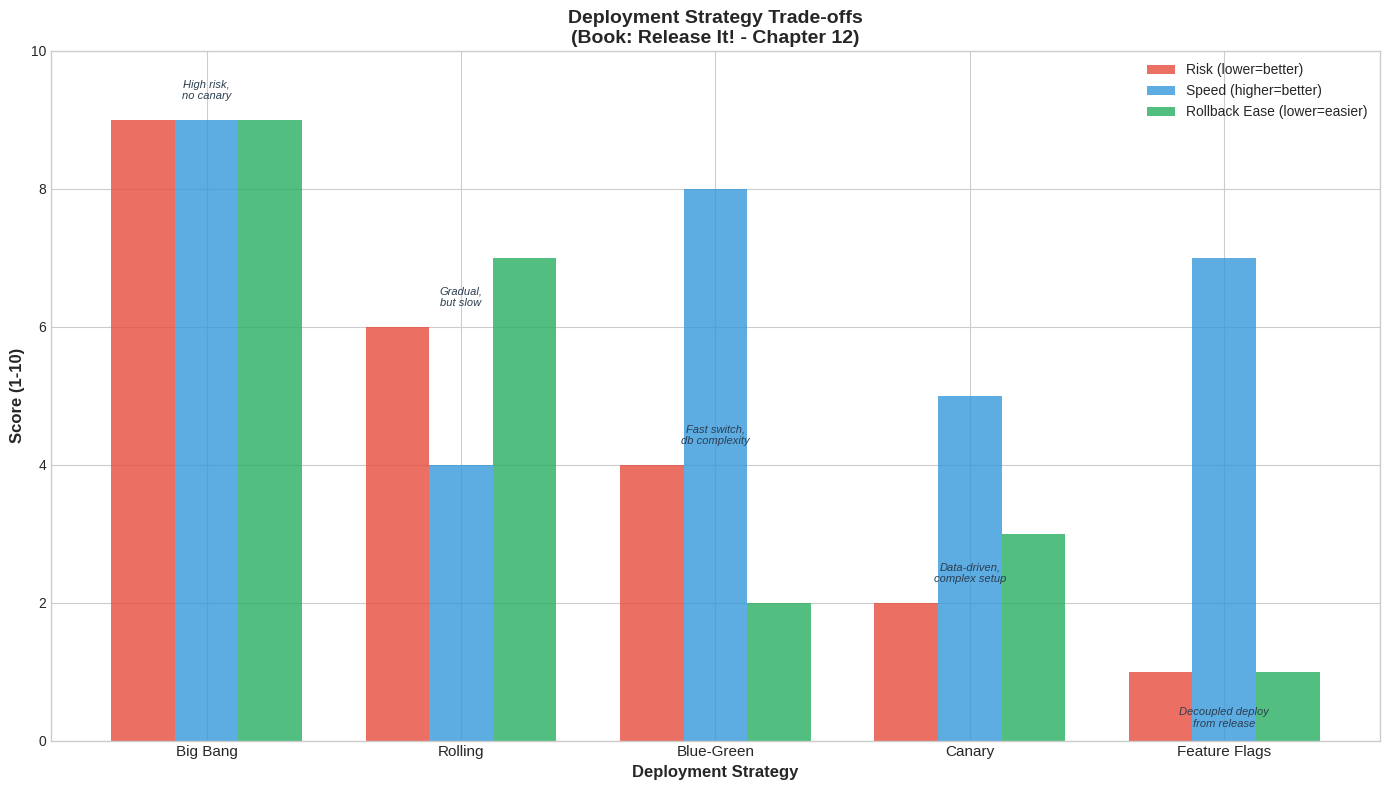
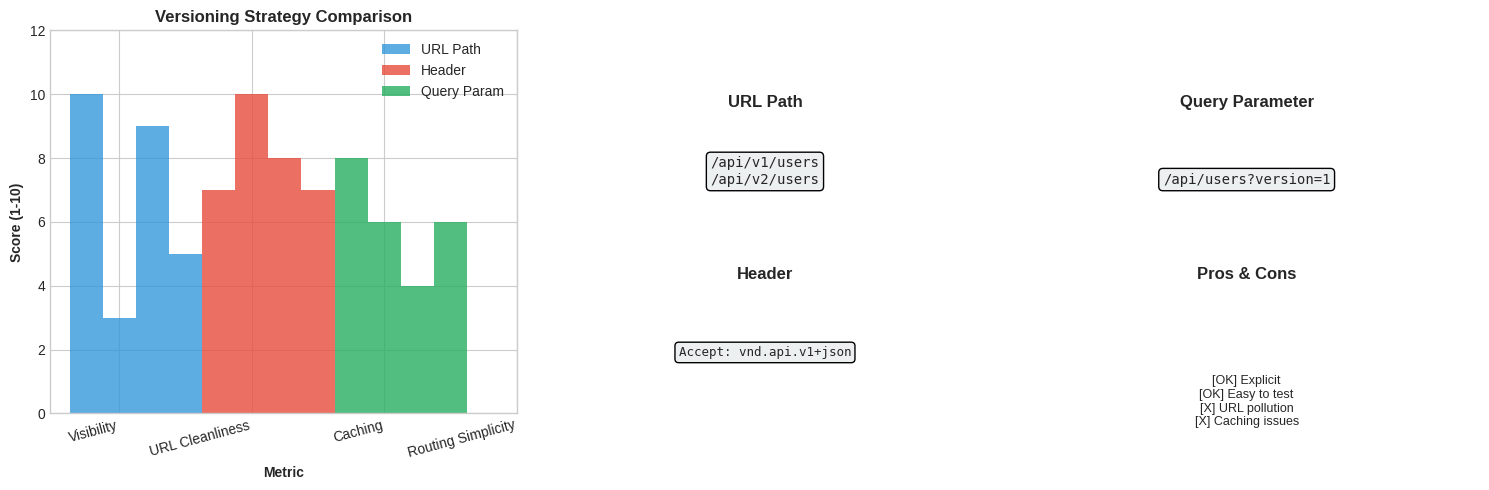
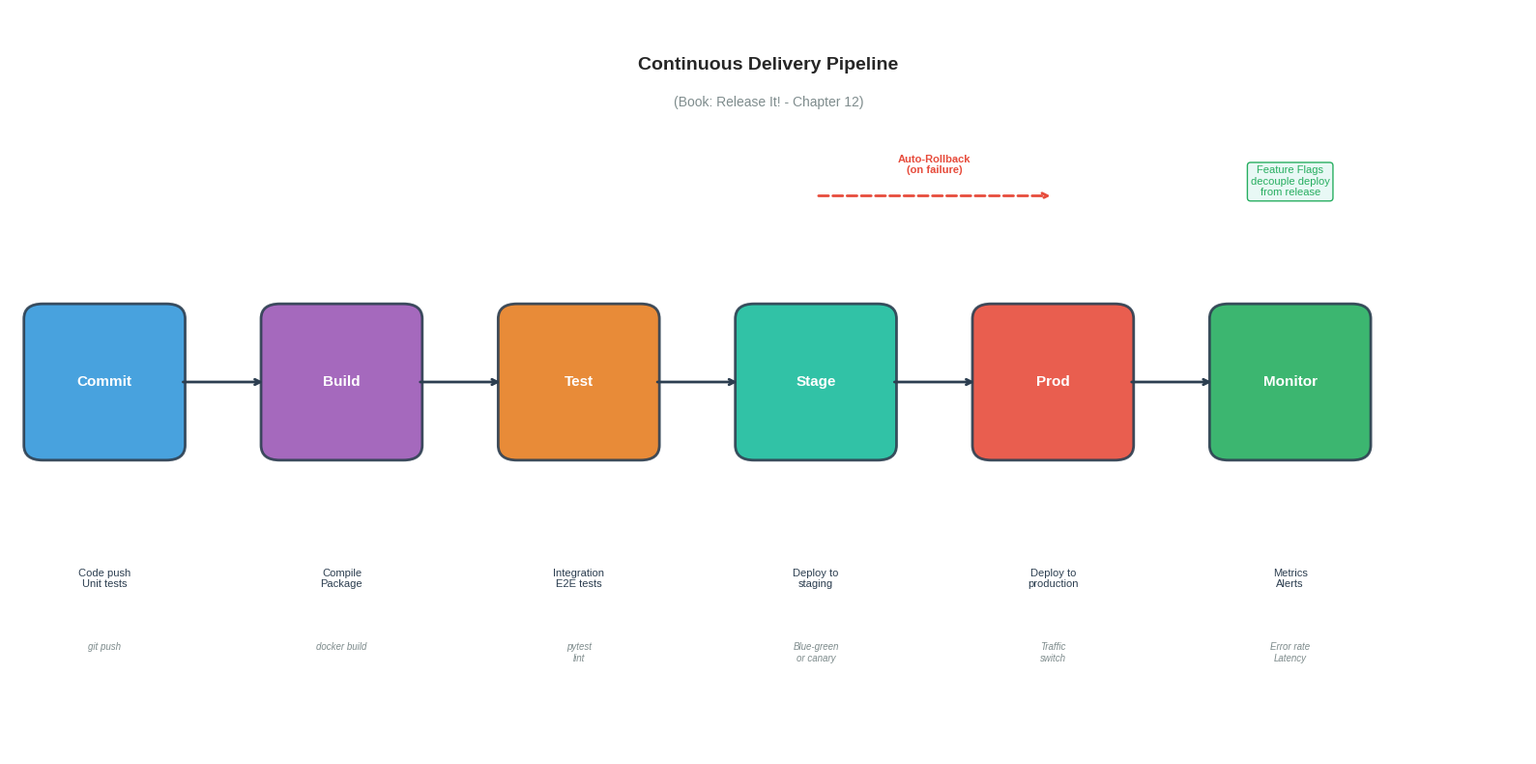
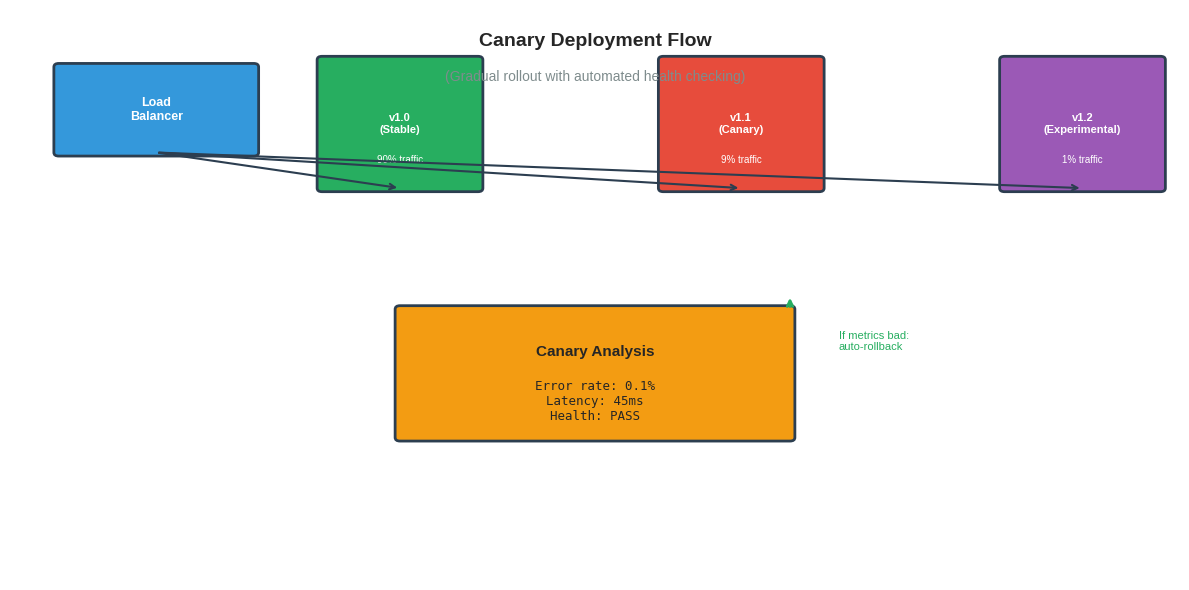
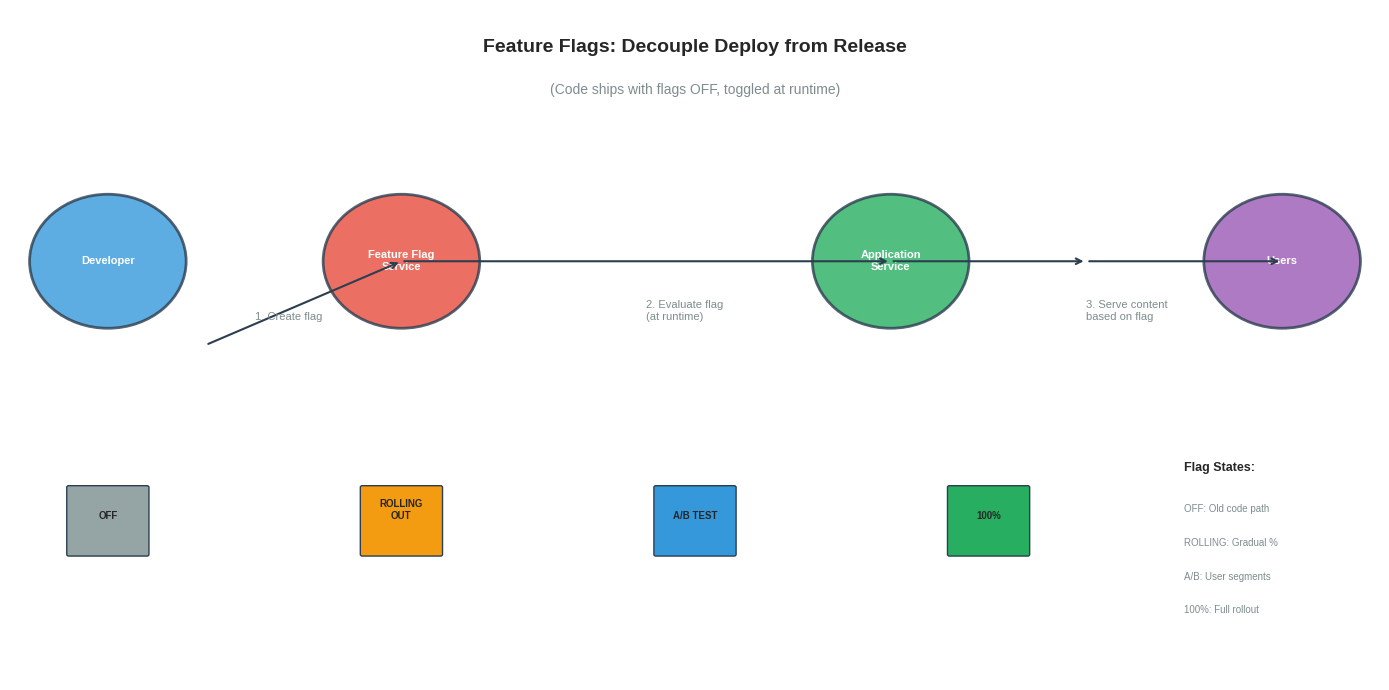

The matplotlib source for these figures, in order:
#!/usr/bin/env python3
"""
Chapter 12: Adaptation - Visualizations
Deployment Strategies, Versioning, and CD Pipeline Visualizations

Run: python visualizations.py
Output: PNG files showing deployment concepts
"""

import matplotlib.pyplot as plt
import matplotlib.patches as mpatches
from matplotlib.patches import FancyBboxPatch, FancyArrowPatch
import numpy as np

# Set style
plt.style.use('seaborn-v0_8-whitegrid')
plt.rcParams['figure.facecolor'] = 'white'
plt.rcParams['font.size'] = 10


def draw_deployment_comparison():
    """Deployment Strategy Comparison Chart"""
    fig, ax = plt.subplots(figsize=(14, 8))

    strategies = ['Big Bang', 'Rolling', 'Blue-Green', 'Canary', 'Feature Flags']
    risk_scores = [9, 6, 4, 2, 1]  # Lower is better
    speed_scores = [9, 4, 8, 5, 7]  # Higher is faster
    rollback_difficulty = [9, 7, 2, 3, 1]  # Lower is easier

    x = np.arange(len(strategies))
    width = 0.25

    bars1 = ax.bar(x - width, risk_scores, width, label='Risk (lower=better)', color='#E74C3C', alpha=0.8)
    bars2 = ax.bar(x, speed_scores, width, label='Speed (higher=better)', color='#3498DB', alpha=0.8)
    bars3 = ax.bar(x + width, rollback_difficulty, width, label='Rollback Ease (lower=easier)', color='#27AE60', alpha=0.8)

    ax.set_xlabel('Deployment Strategy', fontweight='bold', fontsize=12)
    ax.set_ylabel('Score (1-10)', fontweight='bold', fontsize=12)
    ax.set_title('Deployment Strategy Trade-offs\n(Book: Release It! - Chapter 12)', fontsize=14, fontweight='bold')
    ax.set_xticks(x)
    ax.set_xticklabels(strategies, fontsize=11)
    ax.legend(loc='upper right')
    ax.set_ylim(0, 10)

    # Add annotations
    annotations = [
        ('High risk,\nno canary', 'Big Bang'),
        ('Gradual,\nbut slow', 'Rolling'),
        ('Fast switch,\ndb complexity', 'Blue-Green'),
        ('Data-driven,\ncomplex setup', 'Canary'),
        ('Decoupled deploy\nfrom release', 'Feature Flags'),
    ]

    for i, (annot, strat) in enumerate(annotations):
        if strat == 'Feature Flags':
            ax.annotate(annot, xy=(i, risk_scores[i] - 0.8), ha='center', fontsize=8,
                       color='#2C3E50', style='italic')
        else:
            ax.annotate(annot, xy=(i, risk_scores[i] + 0.3), ha='center', fontsize=8,
                       color='#2C3E50', style='italic')

    plt.tight_layout()
    plt.savefig('deployment_comparison.png', dpi=150, bbox_inches='tight')
    plt.close()
    print("[OK] Created deployment_comparison.png")


def draw_versioning_strategies():
    """API Versioning Strategy Comparison"""
    fig, axes = plt.subplots(1, 3, figsize=(15, 5))

    # Strategy data
    strategies = ['URL Path', 'Header', 'Query Param']
    visibility = [10, 7, 8]  # How visible is version to clients
    url_cleanliness = [3, 10, 6]
    caching = [9, 8, 4]
    routing_complexity = [5, 7, 6]

    metrics = ['Visibility', 'URL Cleanliness', 'Caching', 'Routing Simplicity']
    data = np.array([
        [10, 3, 9, 5],   # URL Path
        [7, 10, 8, 7],   # Header
        [8, 6, 4, 6],    # Query Param
    ])

    colors = ['#3498DB', '#E74C3C', '#27AE60']

    x = np.arange(len(metrics))
    width = 0.25

    for idx, (strategy, color) in enumerate(zip(strategies, colors)):
        axes[0].bar(idx + (np.arange(len(metrics)) - 1) * width,
                   data[idx], width, label=strategy, color=color, alpha=0.8)

    axes[0].set_xlabel('Metric', fontweight='bold')
    axes[0].set_ylabel('Score (1-10)', fontweight='bold')
    axes[0].set_title('Versioning Strategy Comparison', fontweight='bold', fontsize=12)
    axes[0].set_xticks(range(len(metrics)))
    axes[0].set_xticklabels(metrics, rotation=15, ha='right')
    axes[0].legend(loc='upper right')
    axes[0].set_ylim(0, 12)

    # Example URLs
    axes[1].text(0.5, 0.8, 'URL Path', fontsize=12, fontweight='bold', ha='center')
    axes[1].text(0.5, 0.6, '/api/v1/users\n/api/v2/users', fontsize=10, ha='center',
                 family='monospace', bbox=dict(boxstyle='round', facecolor='#ECF0F1'))
    axes[1].text(0.5, 0.35, 'Header', fontsize=12, fontweight='bold', ha='center')
    axes[1].text(0.5, 0.15, 'Accept: vnd.api.v1+json', fontsize=9, ha='center',
                 family='monospace', bbox=dict(boxstyle='round', facecolor='#ECF0F1'))
    axes[1].axis('off')

    axes[2].text(0.5, 0.8, 'Query Parameter', fontsize=12, fontweight='bold', ha='center')
    axes[2].text(0.5, 0.6, '/api/users?version=1', fontsize=10, ha='center',
                 family='monospace', bbox=dict(boxstyle='round', facecolor='#ECF0F1'))
    axes[2].text(0.5, 0.35, 'Pros & Cons', fontsize=12, fontweight='bold', ha='center')
    pros = '[OK] Explicit\n[OK] Easy to test\n[X] URL pollution\n[X] Caching issues'
    axes[2].text(0.5, 0.1, pros, fontsize=9, ha='center', va='top')
    axes[2].axis('off')

    plt.tight_layout()
    plt.savefig('versioning_strategies.png', dpi=150, bbox_inches='tight')
    plt.close()
    print("[OK] Created versioning_strategies.png")


def draw_cd_pipeline():
    """Continuous Delivery Pipeline Flow"""
    fig, ax = plt.subplots(figsize=(16, 8))
    ax.set_xlim(0, 16)
    ax.set_ylim(0, 10)
    ax.axis('off')

    # Pipeline stages
    stages = [
        (1, 'Commit', '#3498DB'),
        (3.5, 'Build', '#9B59B6'),
        (6, 'Test', '#E67E22'),
        (8.5, 'Stage', '#1ABC9C'),
        (11, 'Prod', '#E74C3C'),
        (13.5, 'Monitor', '#27AE60'),
    ]

    # Draw stages as boxes
    for x, name, color in stages:
        box = FancyBboxPatch((x - 0.8, 4), 1.6, 2,
                             boxstyle="round,pad=0.05,rounding_size=0.2",
                             facecolor=color, edgecolor='#2C3E50', linewidth=2, alpha=0.9)
        ax.add_patch(box)
        ax.text(x, 5, name, ha='center', va='center',
               fontweight='bold', color='white', fontsize=11)

    # Draw arrows between stages
    for i in range(len(stages) - 1):
        start = stages[i][0] + 0.8
        end = stages[i + 1][0] - 0.8
        ax.annotate('', xy=(end, 5), xytext=(start, 5),
                   arrowprops=dict(arrowstyle='->', color='#2C3E50', lw=2))

    # Add details below each stage
    details = [
        ('Code push\nUnit tests', 'Compile\nPackage', 'Integration\nE2E tests', 'Deploy to\nstaging', 'Deploy to\nproduction', 'Metrics\nAlerts'),
        ('git push', 'docker build', 'pytest\nlint', 'Blue-green\nor canary', 'Traffic\nswitch', 'Error rate\nLatency'),
    ]

    for idx, (detail1, detail2) in enumerate(zip(details[0], details[1])):
        x_pos = stages[idx][0]
        ax.text(x_pos, 2.5, detail1, ha='center', va='top', fontsize=8, color='#2C3E50')
        ax.text(x_pos, 1.5, detail2, ha='center', va='top', fontsize=7,
               color='#7F8C8D', style='italic')

    # Add rollback arrow
    ax.annotate('', xy=(11, 7.5), xytext=(8.5, 7.5),
                arrowprops=dict(arrowstyle='->', color='#E74C3C', lw=2, ls='--'))
    ax.text(9.75, 7.8, 'Auto-Rollback\n(on failure)', ha='center', fontsize=8,
           color='#E74C3C', fontweight='bold')

    # Title
    ax.text(8, 9.2, 'Continuous Delivery Pipeline', ha='center',
           fontsize=14, fontweight='bold')
    ax.text(8, 8.7, '(Book: Release It! - Chapter 12)', ha='center',
           fontsize=10, color='#7F8C8D')

    # Feature flag annotation
    ax.text(13.5, 7.5, 'Feature Flags\ndecouple deploy\nfrom release',
           ha='center', fontsize=8, color='#27AE60',
           bbox=dict(boxstyle='round', facecolor='#E8F8F5', edgecolor='#27AE60'))

    plt.tight_layout()
    plt.savefig('cd_pipeline.png', dpi=150, bbox_inches='tight')
    plt.close()
    print("[OK] Created cd_pipeline.png")


def draw_canary_deployment():
    """Canary Deployment Visualization"""
    fig, ax = plt.subplots(figsize=(12, 6))
    ax.set_xlim(0, 12)
    ax.set_ylim(0, 8)
    ax.axis('off')

    # Draw infrastructure layers
    # Load Balancer
    lb = FancyBboxPatch((0.5, 6), 2, 1.2,
                        boxstyle="round,pad=0.05", facecolor='#3498DB',
                        edgecolor='#2C3E50', linewidth=2)
    ax.add_patch(lb)
    ax.text(1.5, 6.6, 'Load\nBalancer', ha='center', va='center',
           color='white', fontweight='bold', fontsize=9)

    # Versions and their traffic percentages
    versions = [
        (4, 'v1.0\n(Stable)', '#27AE60', 90),
        (7.5, 'v1.1\n(Canary)', '#E74C3C', 9),
        (11, 'v1.2\n(Experimental)', '#9B59B6', 1),
    ]

    for x, label, color, pct in versions:
        box = FancyBboxPatch((x - 0.8, 5.5), 1.6, 1.8,
                            boxstyle="round,pad=0.05", facecolor=color,
                            edgecolor='#2C3E50', linewidth=2)
        ax.add_patch(box)
        ax.text(x, 6.4, label, ha='center', va='center',
               color='white', fontweight='bold', fontsize=8)
        ax.text(x, 5.9, f'{pct}% traffic', ha='center', va='center',
               color='white', fontsize=7)

    # Arrows from LB to versions
    for x, _, _, _ in versions:
        ax.annotate('', xy=(x, 5.5), xytext=(1.5, 6),
                   arrowprops=dict(arrowstyle='->', color='#2C3E50', lw=1.5))

    # Monitoring box
    monitor = FancyBboxPatch((4, 2), 4, 2),
    ax.add_patch(FancyBboxPatch((4, 2), 4, 1.8,
                               boxstyle="round,pad=0.05", facecolor='#F39C12',
                               edgecolor='#2C3E50', linewidth=2))
    ax.text(6, 3.2, 'Canary Analysis', ha='center', va='center',
           fontweight='bold', fontsize=11)
    ax.text(6, 2.5, 'Error rate: 0.1%\nLatency: 45ms\nHealth: PASS', ha='center',
           va='center', fontsize=9, family='monospace')

    # Feedback loop
    ax.annotate('', xy=(8, 4), xytext=(8, 3.8),
               arrowprops=dict(arrowstyle='->', color='#27AE60', lw=2))
    ax.text(8.5, 3.5, 'If metrics bad:\nauto-rollback',
           fontsize=8, color='#27AE60', va='top')

    # Title
    ax.text(6, 7.5, 'Canary Deployment Flow', ha='center',
           fontsize=14, fontweight='bold')
    ax.text(6, 7, '(Gradual rollout with automated health checking)', ha='center',
           fontsize=10, color='#7F8C8D')

    plt.tight_layout()
    plt.savefig('canary_deployment.png', dpi=150, bbox_inches='tight')
    plt.close()
    print("[OK] Created canary_deployment.png")


def draw_feature_flags_flow():
    """Feature Flags Architecture"""
    fig, ax = plt.subplots(figsize=(14, 7))
    ax.set_xlim(0, 14)
    ax.set_ylim(0, 8)
    ax.axis('off')

    # Main components
    components = [
        (1, 'Developer', '#3498DB'),
        (4, 'Feature Flag\nService', '#E74C3C'),
        (9, 'Application\nService', '#27AE60'),
        (13, 'Users', '#9B59B6'),
    ]

    for x, label, color in components:
        circle = plt.Circle((x, 5), 0.8, color=color, alpha=0.8, ec='#2C3E50', lw=2)
        ax.add_patch(circle)
        ax.text(x, 5, label, ha='center', va='center',
               color='white', fontweight='bold', fontsize=8)

    # Arrows
    arrows = [((2, 4), (4, 5)), ((4, 5), (9, 5)), ((9, 5), (11, 5)), ((11, 5), (13, 5))]
    for start, end in arrows:
        ax.annotate('', xy=end, xytext=start,
                   arrowprops=dict(arrowstyle='->', color='#2C3E50', lw=1.5))

    # Annotations
    ax.text(2.5, 4.3, '1. Create flag', fontsize=8, color='#7F8C8D')
    ax.text(6.5, 4.3, '2. Evaluate flag\n(at runtime)', fontsize=8, color='#7F8C8D')
    ax.text(11, 4.3, '3. Serve content\nbased on flag', fontsize=8, color='#7F8C8D')

    # Feature flag states
    states = [
        (1, 'OFF', '#95A5A6'),
        (4, 'ROLLING\nOUT', '#F39C12'),
        (7, 'A/B TEST', '#3498DB'),
        (10, '100%', '#27AE60'),
    ]

    for x, state, color in states:
        box = FancyBboxPatch((x - 0.4, 1.5), 0.8, 0.8,
                            boxstyle="round,pad=0.02", facecolor=color,
                            edgecolor='#2C3E50', linewidth=1)
        ax.add_patch(box)
        ax.text(x, 1.9, state, ha='center', va='bottom', fontsize=7, fontweight='bold')

    # Title
    ax.text(7, 7.5, 'Feature Flags: Decouple Deploy from Release', ha='center',
           fontsize=14, fontweight='bold')
    ax.text(7, 7, '(Code ships with flags OFF, toggled at runtime)', ha='center',
           fontsize=10, color='#7F8C8D')

    # Legend
    ax.text(12, 2.5, 'Flag States:', fontsize=9, fontweight='bold')
    ax.text(12, 2, 'OFF: Old code path', fontsize=7, color='#7F8C8D')
    ax.text(12, 1.6, 'ROLLING: Gradual %', fontsize=7, color='#7F8C8D')
    ax.text(12, 1.2, 'A/B: User segments', fontsize=7, color='#7F8C8D')
    ax.text(12, 0.8, '100%: Full rollout', fontsize=7, color='#7F8C8D')

    plt.tight_layout()
    plt.savefig('feature_flags.png', dpi=150, bbox_inches='tight')
    plt.close()
    print("[OK] Created feature_flags.png")


def main():
    print("=" * 60)
    print("Chapter 12: Adaptation - Generating Visualizations")
    print("=" * 60)

    draw_deployment_comparison()
    draw_versioning_strategies()
    draw_cd_pipeline()
    draw_canary_deployment()
    draw_feature_flags_flow()

    print("=" * 60)
    print("All visualizations generated successfully!")
    print("Output files:")
    print("  - deployment_comparison.png")
    print("  - versioning_strategies.png")
    print("  - cd_pipeline.png")
    print("  - canary_deployment.png")
    print("  - feature_flags.png")
    print("=" * 60)


if __name__ == '__main__':
    main()
